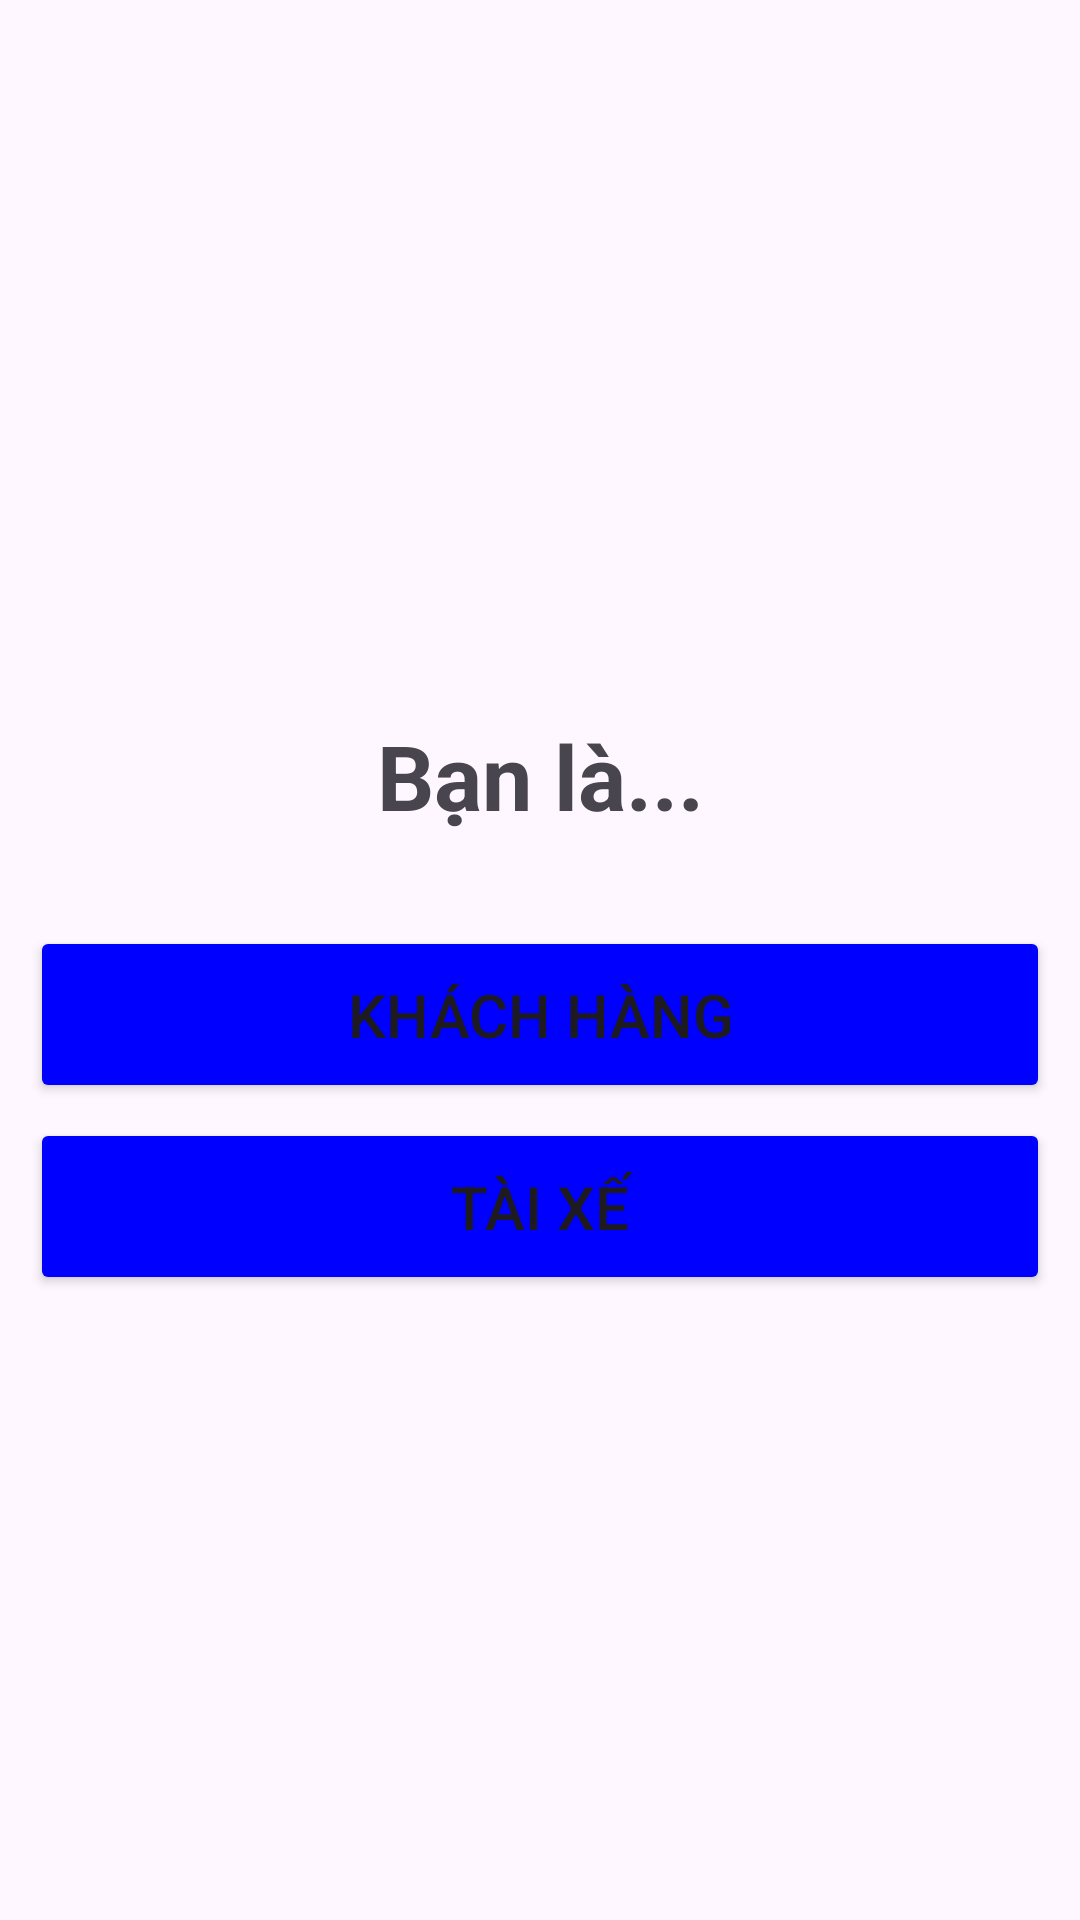

Reconstruct the res/layout file that produces this screen, plus the resources it refers to.
<!-- AndroidManifest.xml: application theme Theme.CarBookingSystem -->
<!-- res/layout/main_activity.xml -->
<?xml version="1.0" encoding="utf-8"?>
<LinearLayout xmlns:android="http://schemas.android.com/apk/res/android"
    xmlns:app="http://schemas.android.com/apk/res-auto"
    xmlns:tools="http://schemas.android.com/tools"
    android:id="@+id/main"
    android:layout_width="match_parent"
    android:layout_height="match_parent"
    android:orientation="horizontal"
    tools:context=".MainActivity">


    <LinearLayout
        android:layout_width="match_parent"
        android:layout_height="match_parent"
        android:layout_margin="10dp"
        android:gravity="center"
        android:orientation="vertical">

        <TextView
            android:layout_width="match_parent"
            android:layout_height="wrap_content"
            android:layout_gravity="center"
            android:layout_margin="10dp"
            android:gravity="center"
            android:padding="20dp"
            android:text="Bạn là..."
            android:textSize="30sp"
            android:textStyle="bold" />

        <Button
            android:id="@+id/khachHangBtn"
            android:layout_width="match_parent"
            android:layout_height="wrap_content"
            android:layout_gravity="center"
            android:layout_marginBottom="5dp"
            android:backgroundTint="@color/blue"
            android:padding="16dp"
            android:text="Khách hàng"
            android:textSize="20sp" />

        <Button
            android:id="@+id/TaiXeBtn"
            android:layout_width="match_parent"
            android:layout_height="wrap_content"
            android:layout_gravity="center"
            android:backgroundTint="@color/blue"
            android:padding="16dp"
            android:text="Tài xế"
            android:textSize="20sp" />
    </LinearLayout>


</LinearLayout>
<!-- resources referenced by this layout -->
<resources>
  <color name="blue">#0000FF</color>
  <style name="Theme.CarBookingSystem" parent="Base.Theme.CarBookingSystem" />
  <style name="Base.Theme.CarBookingSystem" parent="Theme.Material3.DayNight.NoActionBar">
          
          
      </style>
</resources>
